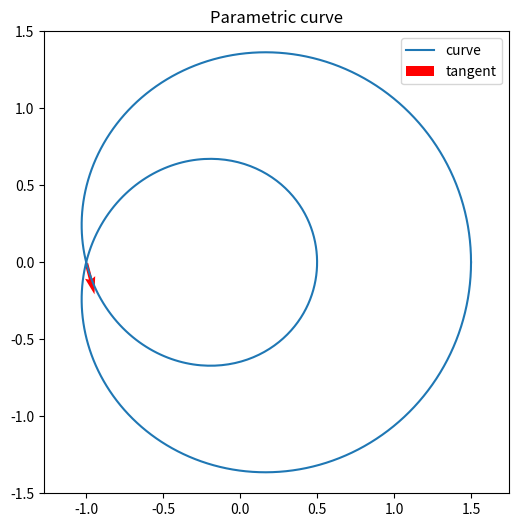

The matplotlib source for this figure:
#!/usr/bin/env python3
"""Example: plot a parametric curve and its tangent vector using matplotlib."""
import numpy as np
import matplotlib.pyplot as plt


def plot_curve(r_func, t_min=0, t_max=2 * np.pi, samples=400):
    t = np.linspace(t_min, t_max, samples)
    r = np.array([r_func(tt) for tt in t])
    x, y = r[:, 0], r[:, 1]
    dx = np.gradient(x, t)
    dy = np.gradient(y, t)

    plt.figure(figsize=(6, 6))
    plt.plot(x, y, label='curve')
    idx = samples // 4
    plt.quiver(x[idx], y[idx], dx[idx], dy[idx], scale=30, color='r', label='tangent')
    plt.axis('equal')
    plt.legend()
    plt.title('Parametric curve')
    plt.show()


if __name__ == '__main__':
    def r(t):
        return np.array([np.cos(2 * t) * (1 + 0.5 * np.cos(t)), np.sin(2 * t) * (1 + 0.5 * np.cos(t))])

    plot_curve(r)
